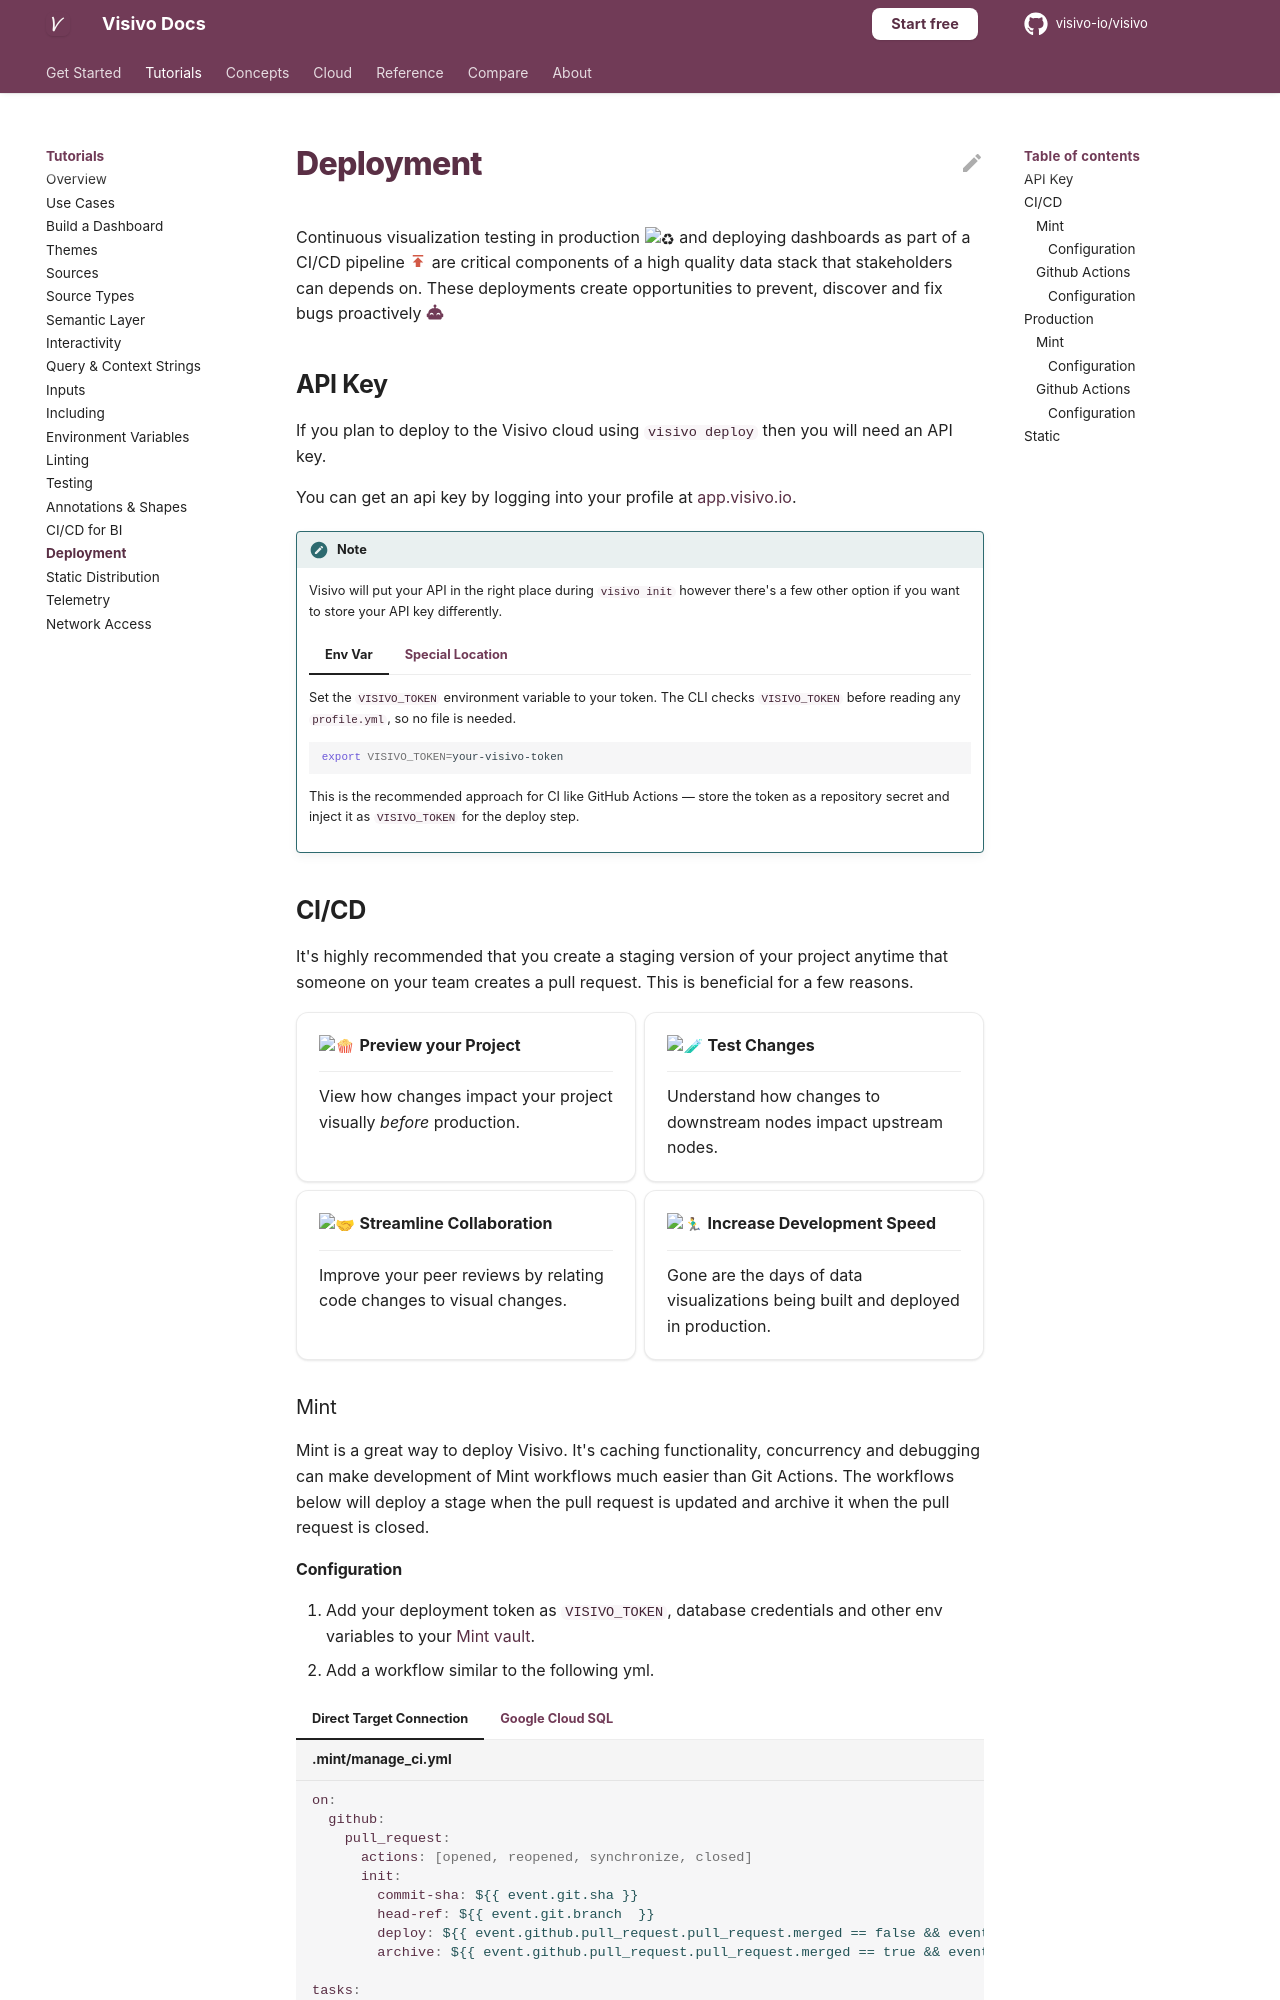

repository: visivo-io/visivo · page: topics/deployments/index.html · generator: mkdocs

# Deployment

Continuous visualization testing in production :recycle: and deploying dashboards as part of a CI/CD pipeline :material-publish:{ .visivo-orange } are critical components of a high quality data stack that stakeholders can depends on. These deployments create opportunities to prevent, discover and fix bugs proactively :material-robot-happy:{ .visivo-purple }
## API Key
If you plan to deploy to the Visivo cloud using `visivo deploy` then you will need an API key. 

You can get an api key by logging into your profile at [app.visivo.io](https://app.visivo.io).

!!! note
    Visivo will put your API in the right place during `visivo init` however there's a few other option if you want to store your API key differently. 
    === "Env Var"

        Set the `VISIVO_TOKEN` environment variable to your token. The CLI checks `VISIVO_TOKEN` before reading any `profile.yml`, so no file is needed.

        ```bash
        export VISIVO_TOKEN=your-visivo-token
        ```

        This is the recommended approach for CI like GitHub Actions — store the token as a repository secret and inject it as `VISIVO_TOKEN` for the deploy step. 

    === "Special Location"

        * Create a file called `profile.yml` at this location: `~/.visivo/profile.yml`
        * Add this to the the first line of the file: `token: 'your-visivo-token'

        This approach is a little easier for those who are not sure how to configure environment variables.


## CI/CD
It's highly recommended that you create a staging version of your project anytime that someone on your team creates a pull request. This is beneficial for a few reasons.
<div class="grid cards" markdown> 

-   :popcorn: __Preview your Project__ 

    ---
  
    View how changes impact your project visually _before_ production.

-   :test_tube: __Test Changes__ 

    ---

    Understand how changes to downstream nodes impact upstream nodes.

-   :handshake: __Streamline Collaboration__

    ---

    Improve your peer reviews by relating code changes to visual changes.

-   :man_running: __Increase Development Speed__

    ---

    Gone are the days of data visualizations being built and deployed in production. 

</div>

### Mint
Mint is a great way to deploy Visivo. It's caching functionality, concurrency and debugging can make development of Mint workflows much easier than Git Actions. The workflows below will deploy a stage when the pull request is updated and archive it when the pull request is closed.
